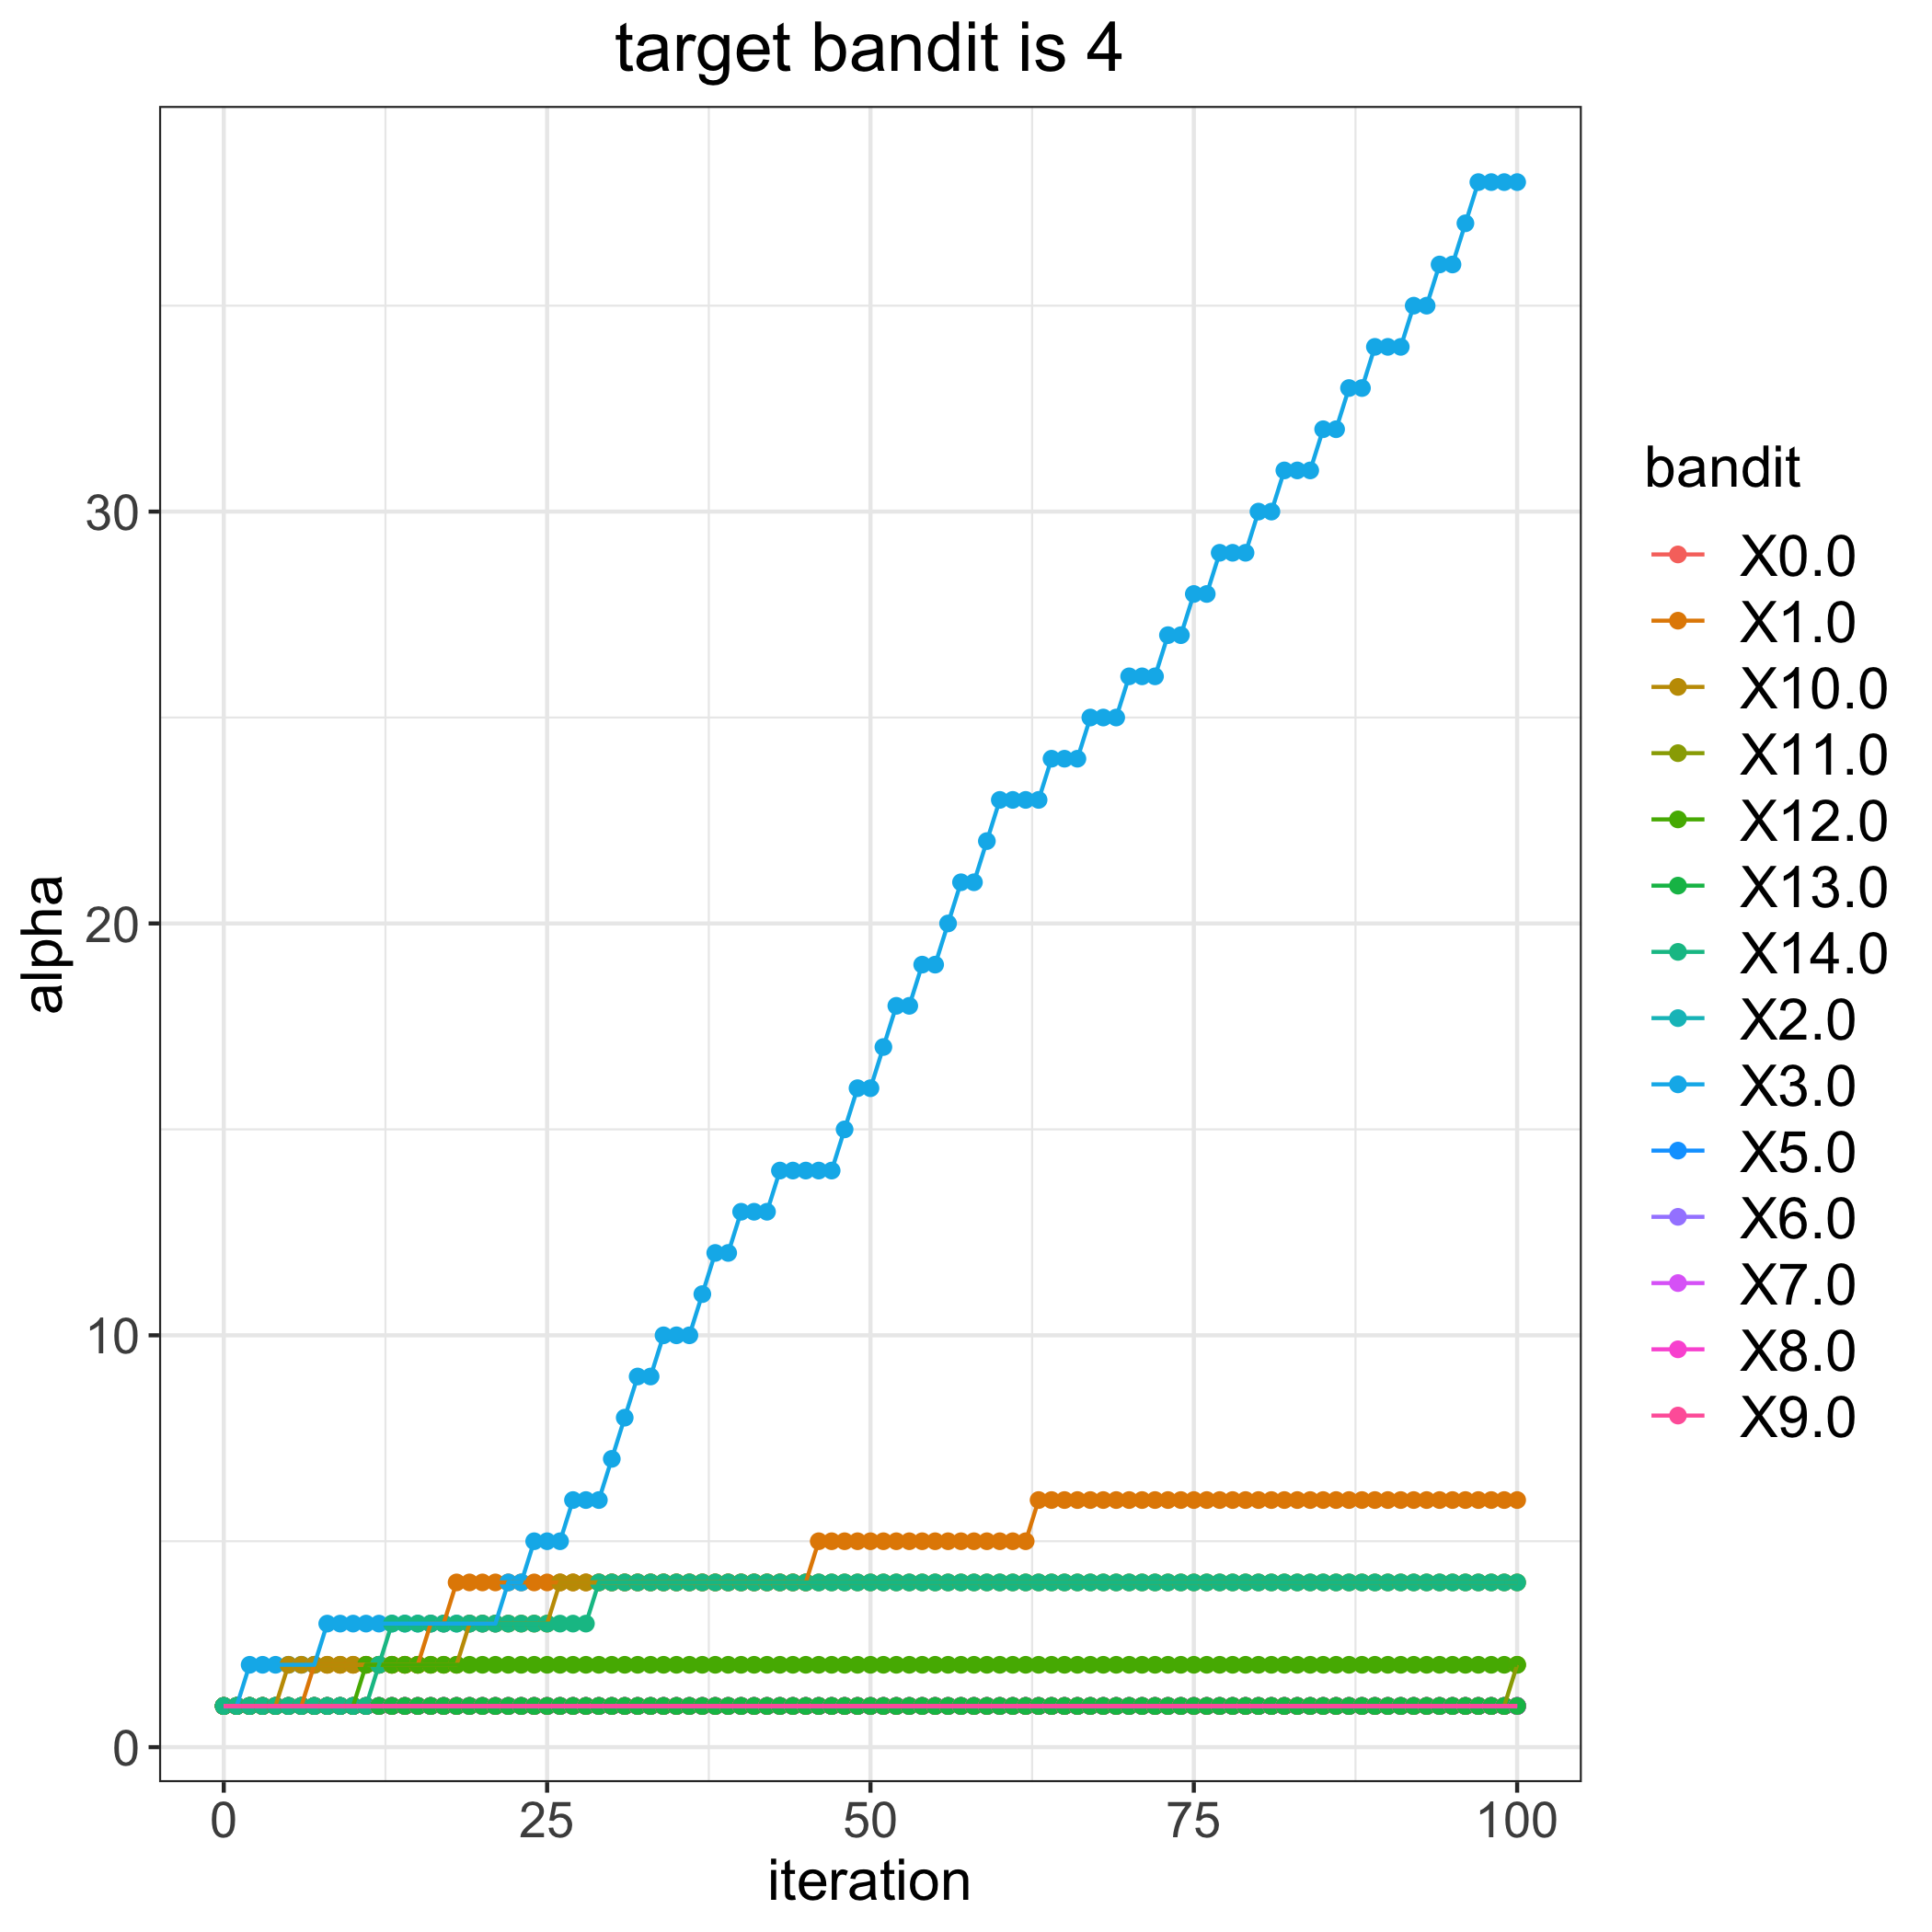

Source data for this figure (header and first rows):
, 0.0, 1.0, 2.0, 3.0, 5.0, 6.0, 7.0, 8.0, 9.0, 10.0, 11.0, 12.0, 13.0, 14.0
0, 1, 1, 1, 1, 1, 1, 1, 1, 1, 1, 1, 1, 1, 1
1, 1, 1, 1, 1, 1, 1, 1, 1, 1, 1, 1, 1, 1, 1
2, 1, 1, 1, 2, 1, 1, 1, 1, 1, 1, 1, 1, 1, 1
3, 1, 1, 1, 2, 1, 1, 1, 1, 1, 1, 1, 1, 1, 1
4, 1, 1, 1, 2, 1, 1, 1, 1, 1, 1, 1, 1, 1, 1
5, 1, 1, 1, 2, 1, 1, 1, 1, 1, 2, 1, 1, 1, 1
6, 1, 1, 1, 2, 1, 1, 1, 1, 1, 2, 1, 1, 1, 1
7, 1, 2, 1, 2, 1, 1, 1, 1, 1, 2, 1, 1, 1, 1
8, 1, 2, 1, 3, 1, 1, 1, 1, 1, 2, 1, 1, 1, 1
9, 1, 2, 1, 3, 1, 1, 1, 1, 1, 2, 1, 1, 1, 1
10, 1, 2, 1, 3, 1, 1, 1, 1, 1, 2, 1, 1, 1, 1
11, 1, 2, 1, 3, 1, 1, 1, 1, 1, 2, 1, 2, 1, 1
12, 1, 2, 1, 3, 1, 1, 1, 1, 1, 2, 1, 2, 1, 2
13, 1, 2, 1, 3, 1, 1, 1, 1, 1, 2, 1, 2, 1, 3
14, 1, 2, 1, 3, 1, 1, 1, 1, 1, 2, 1, 2, 1, 3
15, 1, 2, 1, 3, 1, 1, 1, 1, 1, 2, 1, 2, 1, 3
16, 1, 3, 1, 3, 1, 1, 1, 1, 1, 2, 1, 2, 1, 3
17, 1, 3, 1, 3, 1, 1, 1, 1, 1, 2, 1, 2, 1, 3
18, 1, 4, 1, 3, 1, 1, 1, 1, 1, 2, 1, 2, 1, 3
19, 1, 4, 1, 3, 1, 1, 1, 1, 1, 3, 1, 2, 1, 3
20, 1, 4, 1, 3, 1, 1, 1, 1, 1, 3, 1, 2, 1, 3
21, 1, 4, 1, 3, 1, 1, 1, 1, 1, 3, 1, 2, 1, 3
22, 1, 4, 1, 4, 1, 1, 1, 1, 1, 3, 1, 2, 1, 3
23, 1, 4, 1, 4, 1, 1, 1, 1, 1, 3, 1, 2, 1, 3
24, 1, 4, 1, 5, 1, 1, 1, 1, 1, 3, 1, 2, 1, 3
25, 1, 4, 1, 5, 1, 1, 1, 1, 1, 3, 1, 2, 1, 3
26, 1, 4, 1, 5, 1, 1, 1, 1, 1, 4, 1, 2, 1, 3
27, 1, 4, 1, 6, 1, 1, 1, 1, 1, 4, 1, 2, 1, 3
28, 1, 4, 1, 6, 1, 1, 1, 1, 1, 4, 1, 2, 1, 3
29, 1, 4, 1, 6, 1, 1, 1, 1, 1, 4, 1, 2, 1, 4
30, 1, 4, 1, 7, 1, 1, 1, 1, 1, 4, 1, 2, 1, 4
31, 1, 4, 1, 8, 1, 1, 1, 1, 1, 4, 1, 2, 1, 4
32, 1, 4, 1, 9, 1, 1, 1, 1, 1, 4, 1, 2, 1, 4
33, 1, 4, 1, 9, 1, 1, 1, 1, 1, 4, 1, 2, 1, 4
34, 1, 4, 1, 10, 1, 1, 1, 1, 1, 4, 1, 2, 1, 4
35, 1, 4, 1, 10, 1, 1, 1, 1, 1, 4, 1, 2, 1, 4
36, 1, 4, 1, 10, 1, 1, 1, 1, 1, 4, 1, 2, 1, 4
37, 1, 4, 1, 11, 1, 1, 1, 1, 1, 4, 1, 2, 1, 4
38, 1, 4, 1, 12, 1, 1, 1, 1, 1, 4, 1, 2, 1, 4
39, 1, 4, 1, 12, 1, 1, 1, 1, 1, 4, 1, 2, 1, 4
40, 1, 4, 1, 13, 1, 1, 1, 1, 1, 4, 1, 2, 1, 4
41, 1, 4, 1, 13, 1, 1, 1, 1, 1, 4, 1, 2, 1, 4
42, 1, 4, 1, 13, 1, 1, 1, 1, 1, 4, 1, 2, 1, 4
43, 1, 4, 1, 14, 1, 1, 1, 1, 1, 4, 1, 2, 1, 4
44, 1, 4, 1, 14, 1, 1, 1, 1, 1, 4, 1, 2, 1, 4
45, 1, 4, 1, 14, 1, 1, 1, 1, 1, 4, 1, 2, 1, 4
46, 1, 5, 1, 14, 1, 1, 1, 1, 1, 4, 1, 2, 1, 4
47, 1, 5, 1, 14, 1, 1, 1, 1, 1, 4, 1, 2, 1, 4
48, 1, 5, 1, 15, 1, 1, 1, 1, 1, 4, 1, 2, 1, 4
49, 1, 5, 1, 16, 1, 1, 1, 1, 1, 4, 1, 2, 1, 4
50, 1, 5, 1, 16, 1, 1, 1, 1, 1, 4, 1, 2, 1, 4
51, 1, 5, 1, 17, 1, 1, 1, 1, 1, 4, 1, 2, 1, 4
52, 1, 5, 1, 18, 1, 1, 1, 1, 1, 4, 1, 2, 1, 4
53, 1, 5, 1, 18, 1, 1, 1, 1, 1, 4, 1, 2, 1, 4
54, 1, 5, 1, 19, 1, 1, 1, 1, 1, 4, 1, 2, 1, 4
55, 1, 5, 1, 19, 1, 1, 1, 1, 1, 4, 1, 2, 1, 4
56, 1, 5, 1, 20, 1, 1, 1, 1, 1, 4, 1, 2, 1, 4
57, 1, 5, 1, 21, 1, 1, 1, 1, 1, 4, 1, 2, 1, 4
58, 1, 5, 1, 21, 1, 1, 1, 1, 1, 4, 1, 2, 1, 4
59, 1, 5, 1, 22, 1, 1, 1, 1, 1, 4, 1, 2, 1, 4
... 41 more rows
